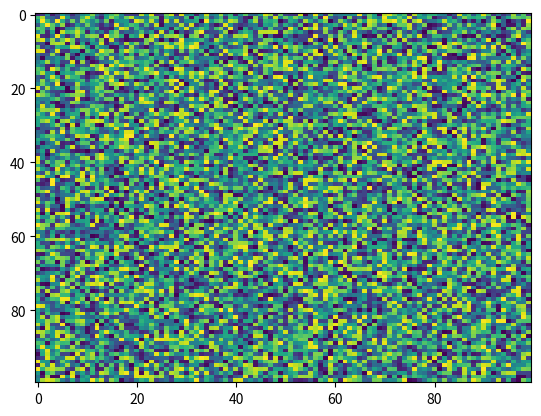

The script that saved this image:
import matplotlib.pyplot as plt
import numpy as np
X = np.random.rand(100, 100)
plt.imshow(X, 'viridis', None, interpolation='nearest', filterrad=4.0, filternorm=True, resample=None, alpha=None, aspect='auto', interpolation_stage=None)
